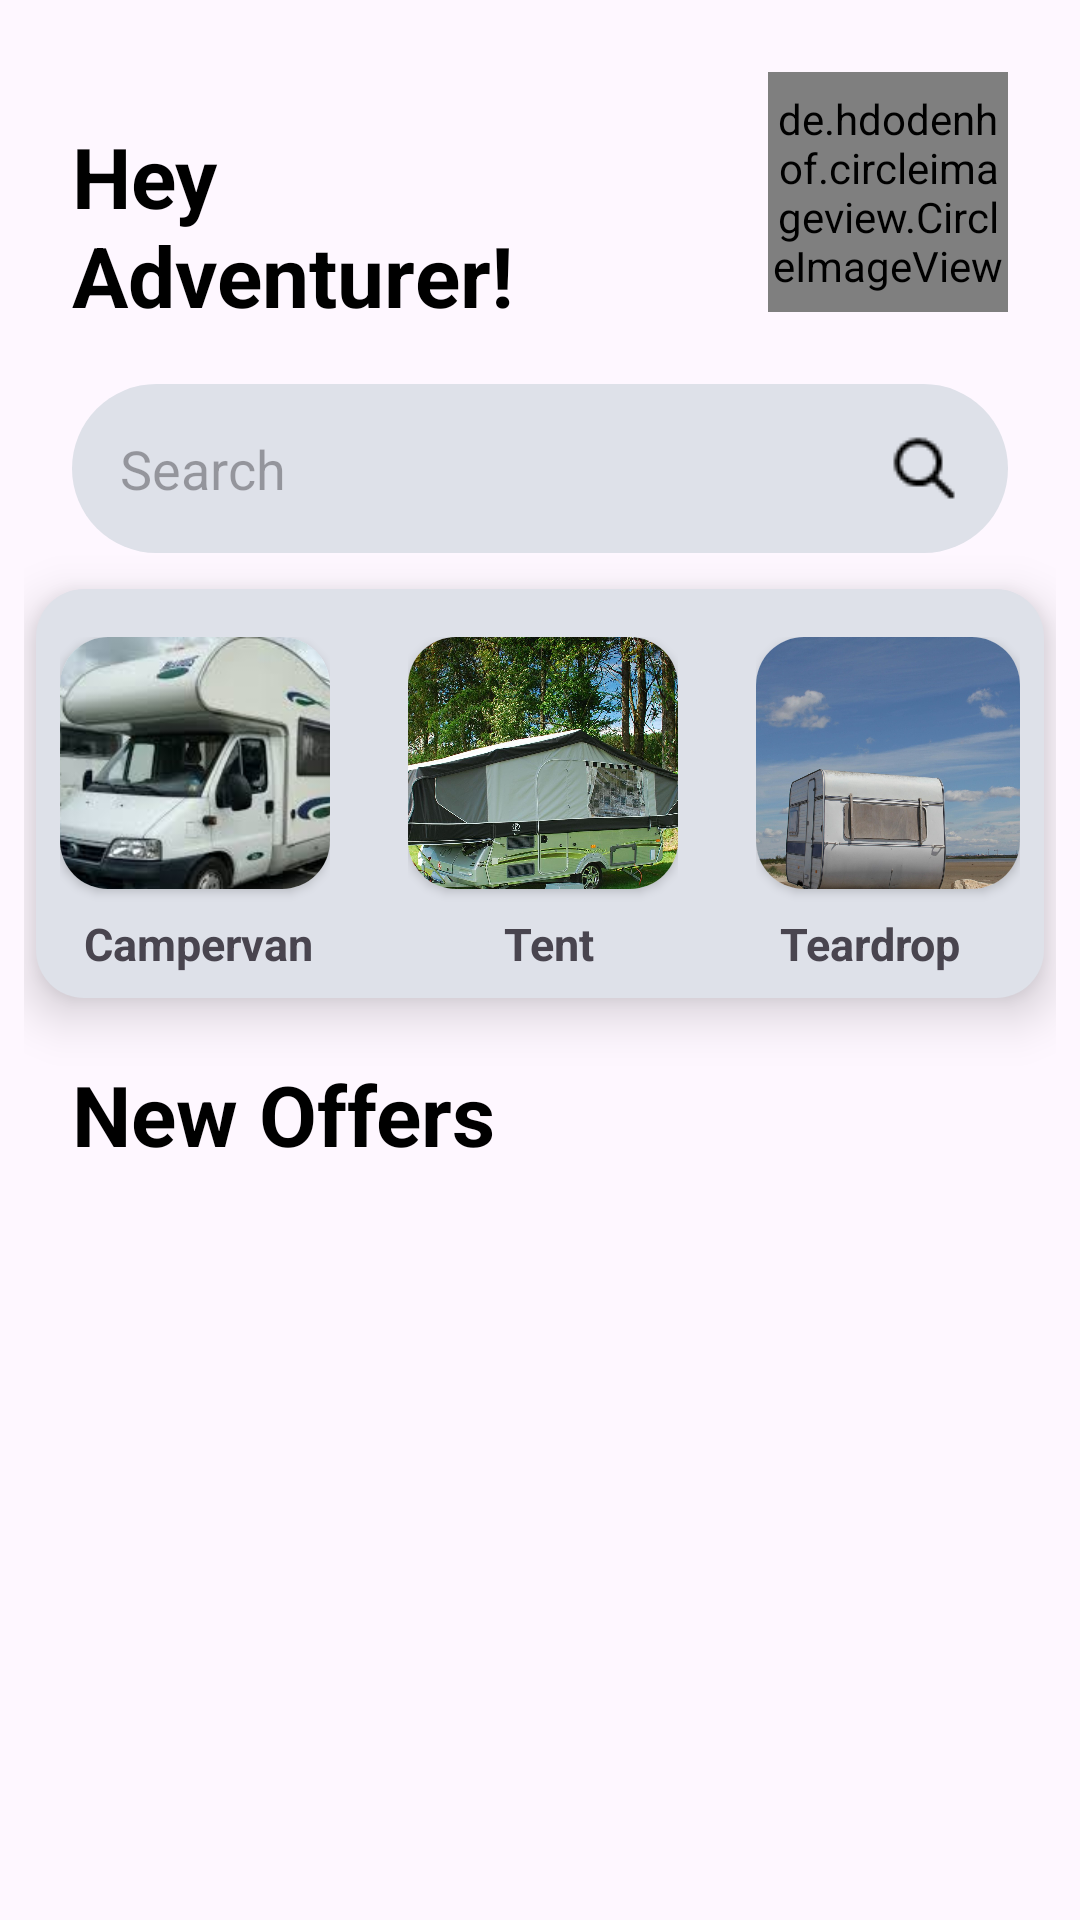

Produce the Android XML layout that renders to this screen, including the resource entries it uses.
<!-- AndroidManifest.xml: application theme Theme.CaravanRentalApp -->
<!-- res/layout/fragment_home.xml -->
<?xml version="1.0" encoding="utf-8"?>
<RelativeLayout xmlns:android="http://schemas.android.com/apk/res/android"
    xmlns:app="http://schemas.android.com/apk/res-auto"
    xmlns:tools="http://schemas.android.com/tools"
    android:layout_width="match_parent"
    android:layout_height="match_parent"
    tools:context=".fragments.HomeFragment">

    <androidx.core.widget.NestedScrollView
        android:layout_width="match_parent"
        android:layout_height="match_parent"
        android:layout_alignParentTop="true"
        android:layout_alignParentBottom="true"
        android:layout_alignParentEnd="true"
        android:layout_alignParentStart="true">
        
        <RelativeLayout
            android:layout_width="match_parent"
            android:layout_height="match_parent"
            android:layout_margin="8dp">

    
    <de.hdodenhof.circleimageview.CircleImageView
        android:id="@+id/profile_image"
        android:layout_width="80dp"
        android:layout_height="80dp"
        android:layout_alignParentEnd="true"
        android:layout_alignParentTop="true"
        android:layout_margin="16dp"
        android:layout_marginStart="16dp"
        android:layout_marginEnd="16dp"
        android:layout_marginTop="8dp"
        android:src="@drawable/caravanlogo"
        app:civ_border_color="#FF000000"
        app:civ_border_width="2dp"
        app:layout_constraintEnd_toEndOf="parent"
        app:layout_constraintStart_toStartOf="parent"
        app:layout_constraintTop_toTopOf="parent" />

    <TextView
        android:id="@+id/user_name"
        android:layout_width="match_parent"
        android:layout_height="wrap_content"
        android:layout_toStartOf="@id/profile_image"
        android:layout_alignParentTop="true"
        android:layout_alignParentStart="true"
        android:layout_marginStart="16dp"
        android:layout_marginTop="32dp"
        android:layout_marginEnd="16dp"
        android:text="Hey Adventurer!"

        android:textSize="28sp"
        android:textColor="@color/black"
        android:textStyle="bold"/>

    <LinearLayout
        android:id="@id/linear"
        android:layout_width="match_parent"
        android:layout_height="wrap_content"
        android:orientation="horizontal"
        android:layout_below="@id/profile_image"
        android:layout_marginTop="8dp"
        android:layout_marginStart="16dp"
        android:layout_marginEnd="16dp"
        android:layout_marginBottom="8dp">

        <EditText
            android:id="@+id/search"
            android:layout_width="match_parent"
            android:layout_height="match_parent"
            android:background="@drawable/bg_search"
            android:hint="Search"

            android:padding="16dp"
            android:drawableRight="@drawable/search_icon"/>
    </LinearLayout>
    
   <LinearLayout
        android:layout_below="@id/linear"
       android:id="@+id/linear_category"
       android:orientation="horizontal"
       android:layout_width="match_parent"
       android:layout_height="wrap_content"
        android:layout_margin="4dp"
       android:elevation="10dp"
       android:background="@drawable/bg_fragment_home">

       <RelativeLayout
           android:layout_width="wrap_content"
           android:layout_height="wrap_content"
           android:padding="8dp"
           android:layout_marginTop="8dp"
           android:layout_marginRight="10dp">
            
           <androidx.cardview.widget.CardView
               android:id="@+id/card_campervan_image"
               android:layout_width="90dp"
               android:layout_height="84dp"
               app:cardCornerRadius="16dp">
               <ImageView
                   android:id="@+id/campervan_image"
                   android:layout_width="100dp"
                   android:layout_height="100dp"
                   android:src="@drawable/campervan"
                   android:scaleType="centerCrop"/>
           </androidx.cardview.widget.CardView>

           <TextView
               android:layout_below="@id/card_campervan_image"
               android:layout_width="wrap_content"
               android:layout_height="wrap_content"
               android:layout_alignStart="@id/card_campervan_image"
               android:layout_alignEnd="@id/card_campervan_image"
               android:layout_marginTop="8dp"
               android:layout_marginStart="8dp"
               android:layout_marginEnd="4dp"
               android:text="Campervan"
               android:textStyle="bold"
               android:textSize="15sp"/>
       </RelativeLayout>
       <RelativeLayout
           android:layout_width="wrap_content"
           android:layout_height="wrap_content"
           android:padding="8dp"
           android:layout_marginTop="8dp">

           <androidx.cardview.widget.CardView
               android:id="@+id/card_tent_image"
               android:layout_width="90dp"
               android:layout_height="84dp"
               app:cardCornerRadius="16dp">
               <ImageView
                   android:id="@+id/tent_image"
                   android:layout_width="100dp"
                   android:layout_height="100dp"
                   android:src="@drawable/trailer_tent"
                   android:scaleType="centerCrop"/>
           </androidx.cardview.widget.CardView>

           <TextView
               android:layout_below="@id/card_tent_image"
               android:layout_width="wrap_content"
               android:layout_height="wrap_content"
               android:layout_alignStart="@id/card_tent_image"
               android:layout_alignEnd="@id/card_tent_image"
               android:layout_marginTop="8dp"
               android:layout_marginStart="32dp"
               android:layout_marginEnd="4dp"
               android:text="Tent"
               android:textStyle="bold"
               android:textSize="15sp"/>
       </RelativeLayout>
       <RelativeLayout
           android:layout_width="wrap_content"
           android:layout_height="wrap_content"
           android:padding="8dp"
           android:layout_marginTop="8dp"
           android:layout_marginLeft="10dp">

           <androidx.cardview.widget.CardView
               android:id="@+id/card_teardrop_image"
               android:layout_width="90dp"
               android:layout_height="84dp"
               app:cardCornerRadius="16dp">
               <ImageView
                   android:id="@+id/teardrop_image"
                   android:layout_width="100dp"
                   android:layout_height="100dp"
                   android:src="@drawable/teardrop"
                   android:scaleType="centerCrop"/>
           </androidx.cardview.widget.CardView>


           <TextView
               android:layout_below="@id/card_teardrop_image"
               android:layout_width="wrap_content"
               android:layout_height="wrap_content"
               android:layout_alignStart="@id/card_teardrop_image"
               android:layout_alignEnd="@id/card_teardrop_image"
               android:layout_marginTop="8dp"
               android:layout_marginStart="8dp"
               android:layout_marginEnd="4dp"
               android:text="Teardrop"
               android:textStyle="bold"
               android:textSize="15sp"/>
       </RelativeLayout>


   </LinearLayout>
    <TextView
        android:id="@+id/new_offers"
        android:layout_width="match_parent"
        android:layout_height="wrap_content"
        android:text="New Offers"
        android:textColor="@color/black"
        android:layout_below="@id/linear_category"
        android:textStyle="bold"
        android:textSize="28sp"
        android:layout_marginTop="16dp"
        android:layout_marginStart="16dp"/>


    <androidx.recyclerview.widget.RecyclerView
        android:id="@+id/new_offers_RV"
        android:layout_below="@+id/new_offers"
        android:layout_width="match_parent"
        android:layout_height="wrap_content"
        android:layout_alignParentStart="true"
        android:layout_alignParentEnd="true"
        android:layout_alignParentBottom="true"
        android:layout_marginBottom="40dp"
        android:layout_marginTop="8dp"
        android:layout_marginStart="16dp"
        android:orientation="horizontal"
        android:layout_marginEnd="16dp">

    </androidx.recyclerview.widget.RecyclerView>
        </RelativeLayout>
    </androidx.core.widget.NestedScrollView>

</RelativeLayout>
<!-- resources referenced by this layout -->
<resources>
  <color name="black">#FF000000</color>
  <!-- drawable bg_fragment_home (drawable) -->
  <?xml version="1.0" encoding="utf-8"?>
  <shape xmlns:android="http://schemas.android.com/apk/res/android">
      <solid android:color="@color/light_gray"/>
      <corners android:radius="16dp">
  
      </corners>
  </shape>
  <!-- drawable bg_search (drawable) -->
  <?xml version="1.0" encoding="utf-8"?>
  <shape xmlns:android="http://schemas.android.com/apk/res/android">
      <solid android:color="@color/light_gray"/>
          <corners android:radius="32dp"/>
  </shape>
  <!-- drawable campervan: jpg bitmap (drawable, 8466 bytes) -->
  <!-- drawable search_icon: png bitmap (drawable, 383 bytes) -->
  <!-- drawable teardrop: jpg bitmap (drawable, 506336 bytes) -->
  <!-- drawable trailer_tent: jpg bitmap (drawable, 562513 bytes) -->
  <style name="Theme.CaravanRentalApp" parent="Base.Theme.CaravanRentalApp" />
  <color name="light_gray">#DEE1E9</color>
  <style name="Base.Theme.CaravanRentalApp" parent="Theme.Material3.DayNight.NoActionBar">
          
          
      </style>
</resources>
